Labelled photos from "Fish-Detection-Project", an image-classification folder in siddh34/Fish-Detection-Project. The possible labels are: A73EGS-p, acanthaluteres vittiger, acanthopagrus berda, acreichthys tomentosus, aluterus monoceros, aluterus scriptus, amanses scopas, anampses elegans, anampses femininus, anampses meleagrides, anodontostoma chacunda, anyperodon leucogrammicus, aphareus furca, bodianus anthioides, bodianus bilunulatus, bodianus diana, bodianus loxozonus, bodianus mesothorax, bodianus perditio, bothus mancus, brachaluteres jacksonianus, cantherhines dumerilii, cantherhines fronticinctus, cantherhines pardalis.

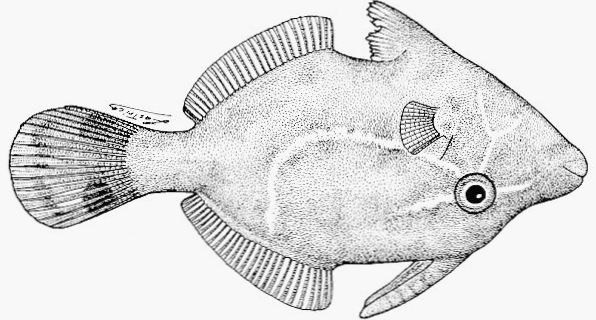
Label: acreichthys tomentosus

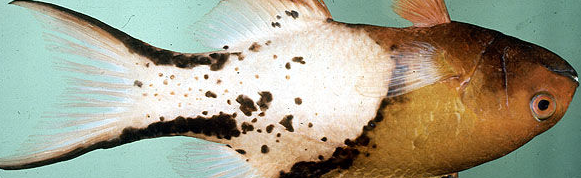
Label: bodianus anthioides

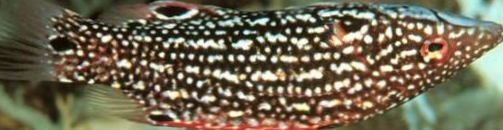
Label: bodianus diana

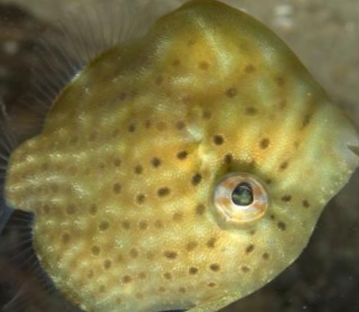
Label: brachaluteres jacksonianus

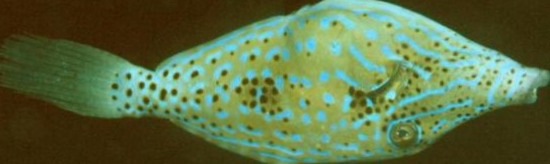
Label: aluterus scriptus

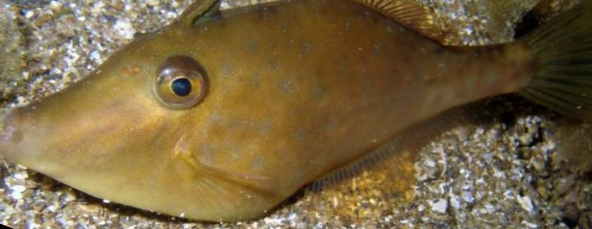
Label: acanthaluteres vittiger
